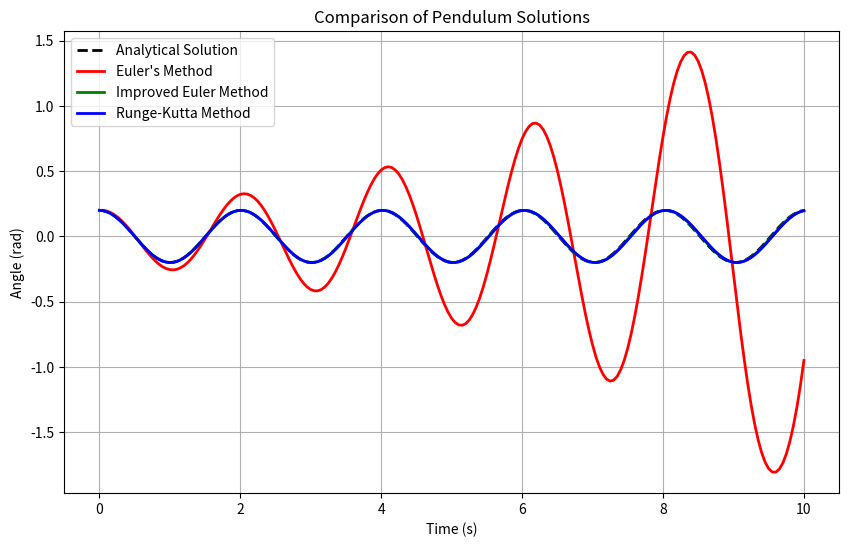
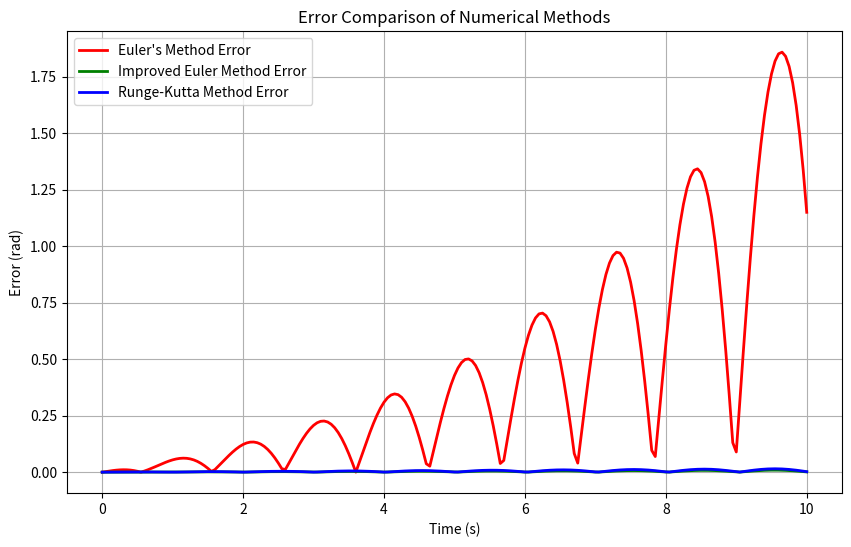

The script that saved these images, in order:
import numpy as np
import matplotlib.pyplot as plt
import pandas as pd

# Parameters
g = 9.81  # Gravitational acceleration (m/s^2)
l = 1.0   # Length of the pendulum (m)
theta_0 = 0.2  # Initial angle (radians)
omega_0 = 0.0  # Initial angular velocity (rad/s)
T = 10  # Total time (seconds)
h = 0.05  # Step size

# Time array
t = np.arange(0, T + h, h)

# Initialize arrays for theta (angle) and omega (angular velocity)
theta_euler = np.zeros(len(t))
omega_euler = np.zeros(len(t))
theta_improved_euler = np.zeros(len(t))
omega_improved_euler = np.zeros(len(t))
theta_rk = np.zeros(len(t))
omega_rk = np.zeros(len(t))

# Initial conditions
theta_euler[0] = theta_0
omega_euler[0] = omega_0
theta_improved_euler[0] = theta_0
omega_improved_euler[0] = omega_0
theta_rk[0] = theta_0
omega_rk[0] = omega_0

# Euler's Method
for n in range(len(t) - 1):
    omega_euler[n + 1] = omega_euler[n] - (g / l) * np.sin(theta_euler[n]) * h
    theta_euler[n + 1] = theta_euler[n] + omega_euler[n] * h

# Improved Euler's Method
for n in range(len(t) - 1):
    omega_half = omega_improved_euler[n] - (g / l) * np.sin(theta_improved_euler[n]) * h / 2
    theta_half = theta_improved_euler[n] + omega_improved_euler[n] * h / 2
    omega_improved_euler[n + 1] = omega_improved_euler[n] - (g / l) * np.sin(theta_half) * h
    theta_improved_euler[n + 1] = theta_improved_euler[n] + (omega_improved_euler[n] + omega_improved_euler[n + 1]) * h / 2

# Runge-Kutta Method
for n in range(len(t) - 1):
    k1_omega = - (g / l) * np.sin(theta_rk[n]) * h
    k1_theta = omega_rk[n] * h
    k2_omega = - (g / l) * np.sin(theta_rk[n] + k1_theta / 2) * h
    k2_theta = (omega_rk[n] + k1_omega / 2) * h
    k3_omega = - (g / l) * np.sin(theta_rk[n] + k2_theta / 2) * h
    k3_theta = (omega_rk[n] + k2_omega / 2) * h
    k4_omega = - (g / l) * np.sin(theta_rk[n] + k3_theta) * h
    k4_theta = (omega_rk[n] + k3_omega) * h
    
    omega_rk[n + 1] = omega_rk[n] + (k1_omega + 2 * k2_omega + 2 * k3_omega + k4_omega) / 6
    theta_rk[n + 1] = theta_rk[n] + (k1_theta + 2 * k2_theta + 2 * k3_theta + k4_theta) / 6

# Analytical solution (small angle approximation)
theta_analytical = theta_0 * np.cos(np.sqrt(g / l) * t)

# Plot results with adjusted line thickness (linewidth)
plt.figure(figsize=(10, 6))
plt.plot(t, theta_analytical, label="Analytical Solution", color='black', linestyle='--', linewidth=2)
plt.plot(t, theta_euler, label="Euler's Method", color='red', linewidth=2)
plt.plot(t, theta_improved_euler, label="Improved Euler Method", color='green', linewidth=2)
plt.plot(t, theta_rk, label="Runge-Kutta Method", color='blue', linewidth=2)
plt.xlabel('Time (s)')
plt.ylabel('Angle (rad)')
plt.legend()
plt.title('Comparison of Pendulum Solutions')
plt.grid(True)
plt.show()

# Error calculation
error_euler = np.abs(theta_analytical - theta_euler)
error_improved_euler = np.abs(theta_analytical - theta_improved_euler)
error_rk = np.abs(theta_analytical - theta_rk)

# Error plot with adjusted line thickness (linewidth)
plt.figure(figsize=(10, 6))
plt.plot(t, error_euler, label="Euler's Method Error", color='red', linewidth=2)
plt.plot(t, error_improved_euler, label="Improved Euler Method Error", color='green', linewidth=2)
plt.plot(t, error_rk, label="Runge-Kutta Method Error", color='blue', linewidth=2)
plt.xlabel('Time (s)')
plt.ylabel('Error (rad)')
plt.legend()
plt.title('Error Comparison of Numerical Methods')
plt.grid(True)
plt.show()

# Create two separate tables: one for numerical solutions, and one for errors

# Numerical solution table
numerical_data = {
    'Time (s)': t,
    'Euler\'s Method': theta_euler,
    'Improved Euler Method': theta_improved_euler,
    'Runge-Kutta Method': theta_rk
}
numerical_df = pd.DataFrame(numerical_data)
print("Numerical Solution Table:")
print(numerical_df.head())  # Show first few rows of numerical solution table

# Error table
error_data = {
    'Time (s)': t,
    'Euler\'s Method Error': error_euler,
    'Improved Euler Method Error': error_improved_euler,
    'Runge-Kutta Method Error': error_rk
}
error_df = pd.DataFrame(error_data)
print("\nError Table:")
print(error_df.head())  # Show first few rows of error table
